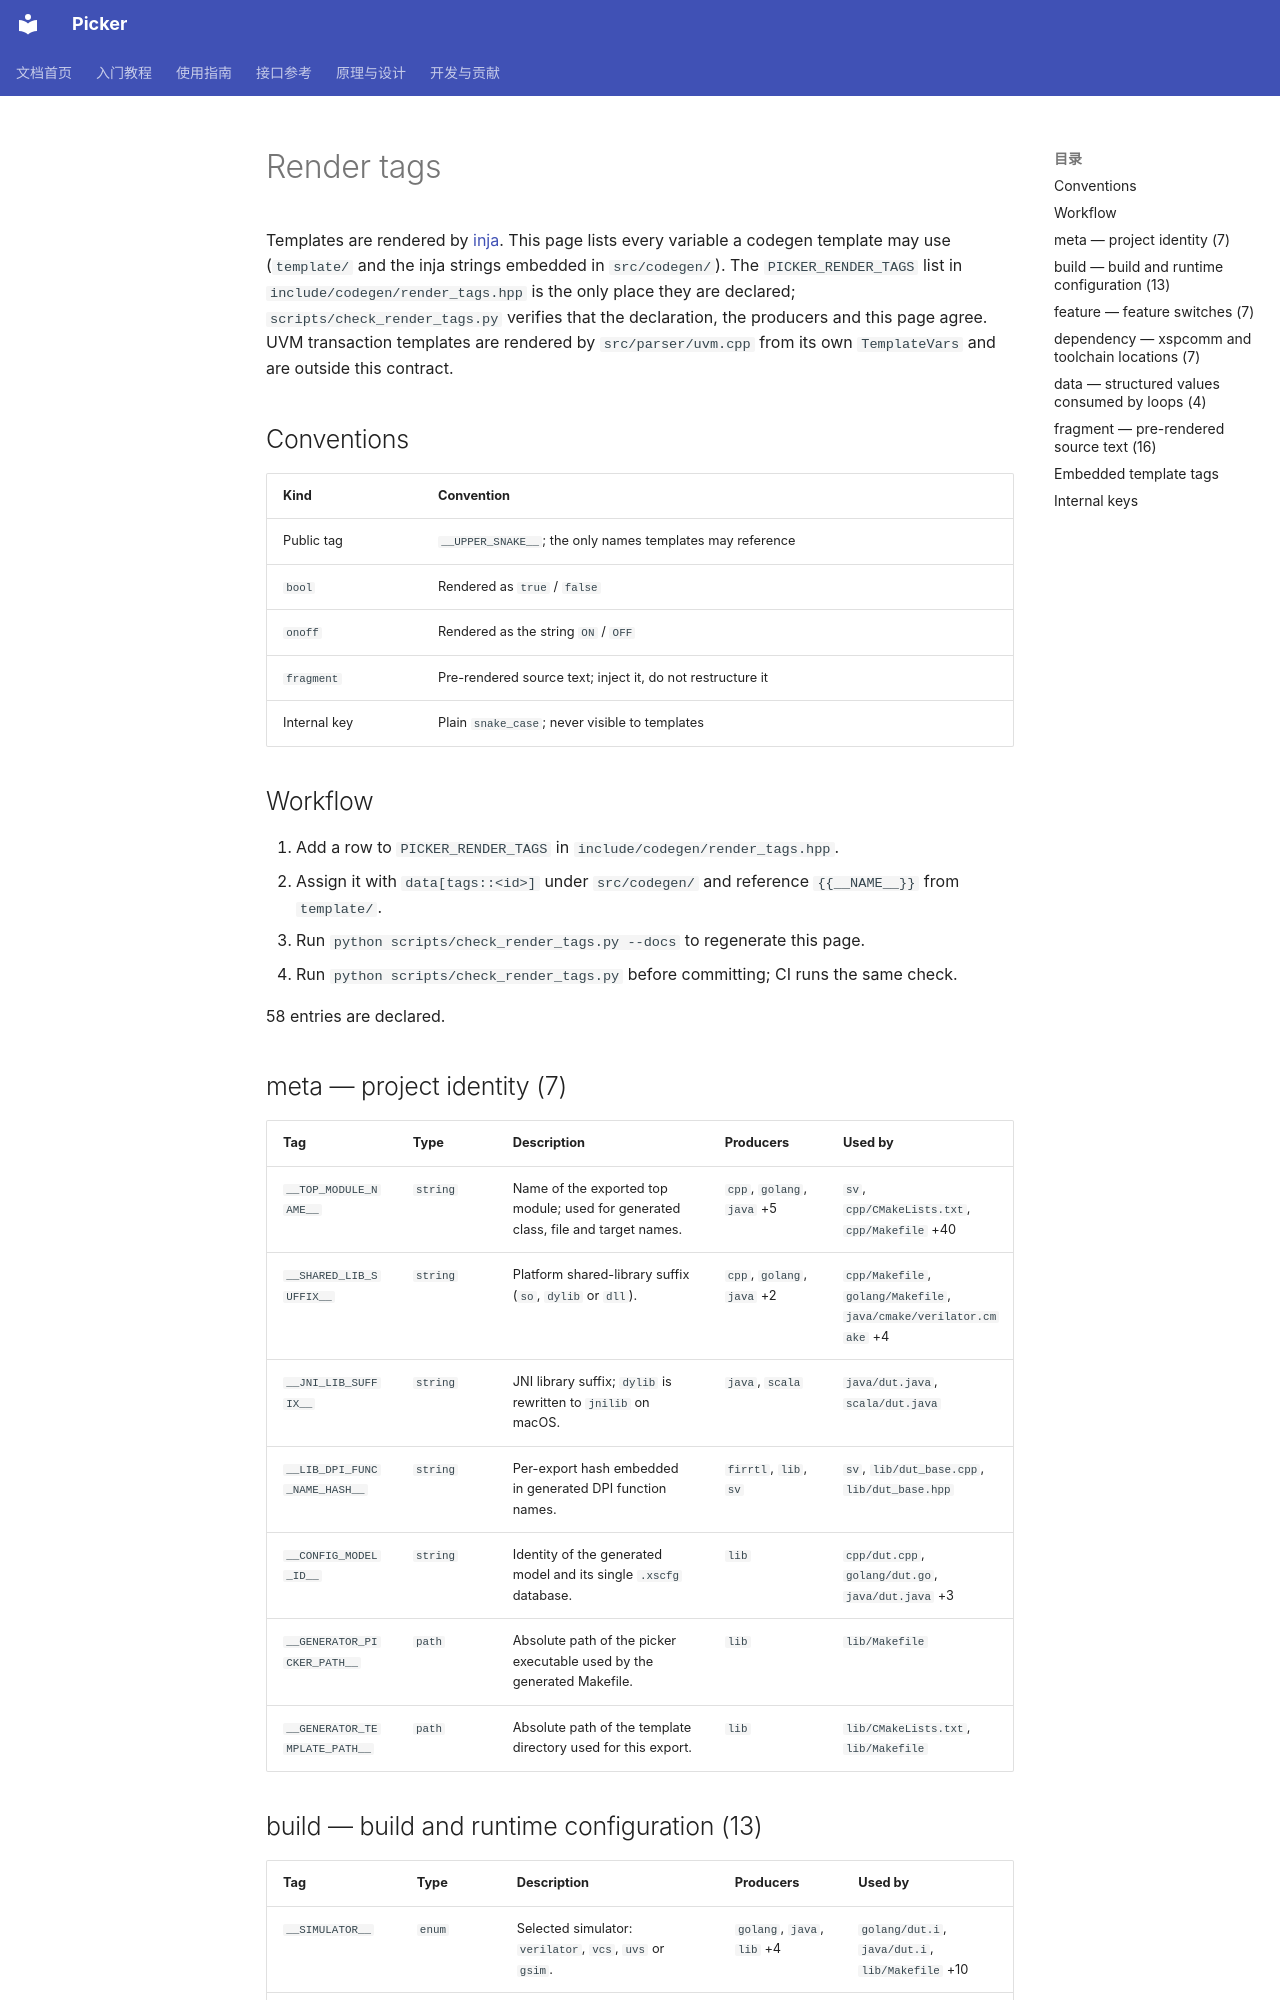

repository: XS-MLVP/picker · page: en/reference/render-tags/index.html · generator: mkdocs

# Render tags

<!-- Generated by scripts/check_render_tags.py from include/codegen/render_tags.hpp. Do not edit by hand. -->

Templates are rendered by [inja](https://github.com/pantor/inja). This page lists every variable
a codegen template may use (`template/` and the inja strings embedded in `src/codegen/`). The
`PICKER_RENDER_TAGS` list in `include/codegen/render_tags.hpp` is the only place they are
declared; `scripts/check_render_tags.py` verifies that the declaration, the producers and this
page agree. UVM transaction templates are rendered by `src/parser/uvm.cpp` from its own
`TemplateVars` and are outside this contract.

## Conventions

| Kind | Convention |
|---|---|
| Public tag | `__UPPER_SNAKE__`; the only names templates may reference |
| `bool` | Rendered as `true` / `false` |
| `onoff` | Rendered as the string `ON` / `OFF` |
| `fragment` | Pre-rendered source text; inject it, do not restructure it |
| Internal key | Plain `snake_case`; never visible to templates |

## Workflow

1. Add a row to `PICKER_RENDER_TAGS` in `include/codegen/render_tags.hpp`.
2. Assign it with `data[tags::<id>]` under `src/codegen/` and reference `{{__NAME__}}` from `template/`.
3. Run `python scripts/check_render_tags.py --docs` to regenerate this page.
4. Run `python scripts/check_render_tags.py` before committing; CI runs the same check.

58 entries are declared.

## meta — project identity (7)

| Tag | Type | Description | Producers | Used by |
|---|---|---|---|---|
| `__TOP_MODULE_NAME__` | `string` | Name of the exported top module; used for generated class, file and target names. | `cpp`, `golang`, `java` +5 | `sv`, `cpp/CMakeLists.txt`, `cpp/Makefile` +40 |
| `__SHARED_LIB_SUFFIX__` | `string` | Platform shared-library suffix (`so`, `dylib` or `dll`). | `cpp`, `golang`, `java` +2 | `cpp/Makefile`, `golang/Makefile`, `java/cmake/verilator.cmake` +4 |
| `__JNI_LIB_SUFFIX__` | `string` | JNI library suffix; `dylib` is rewritten to `jnilib` on macOS. | `java`, `scala` | `java/dut.java`, `scala/dut.java` |
| `__LIB_DPI_FUNC_NAME_HASH__` | `string` | Per-export hash embedded in generated DPI function names. | `firrtl`, `lib`, `sv` | `sv`, `lib/dut_base.cpp`, `lib/dut_base.hpp` |
| `__CONFIG_MODEL_ID__` | `string` | Identity of the generated model and its single `.xscfg` database. | `lib` | `cpp/dut.cpp`, `golang/dut.go`, `java/dut.java` +3 |
| `__GENERATOR_PICKER_PATH__` | `path` | Absolute path of the picker executable used by the generated Makefile. | `lib` | `lib/Makefile` |
| `__GENERATOR_TEMPLATE_PATH__` | `path` | Absolute path of the template directory used for this export. | `lib` | `lib/CMakeLists.txt`, `lib/Makefile` |
